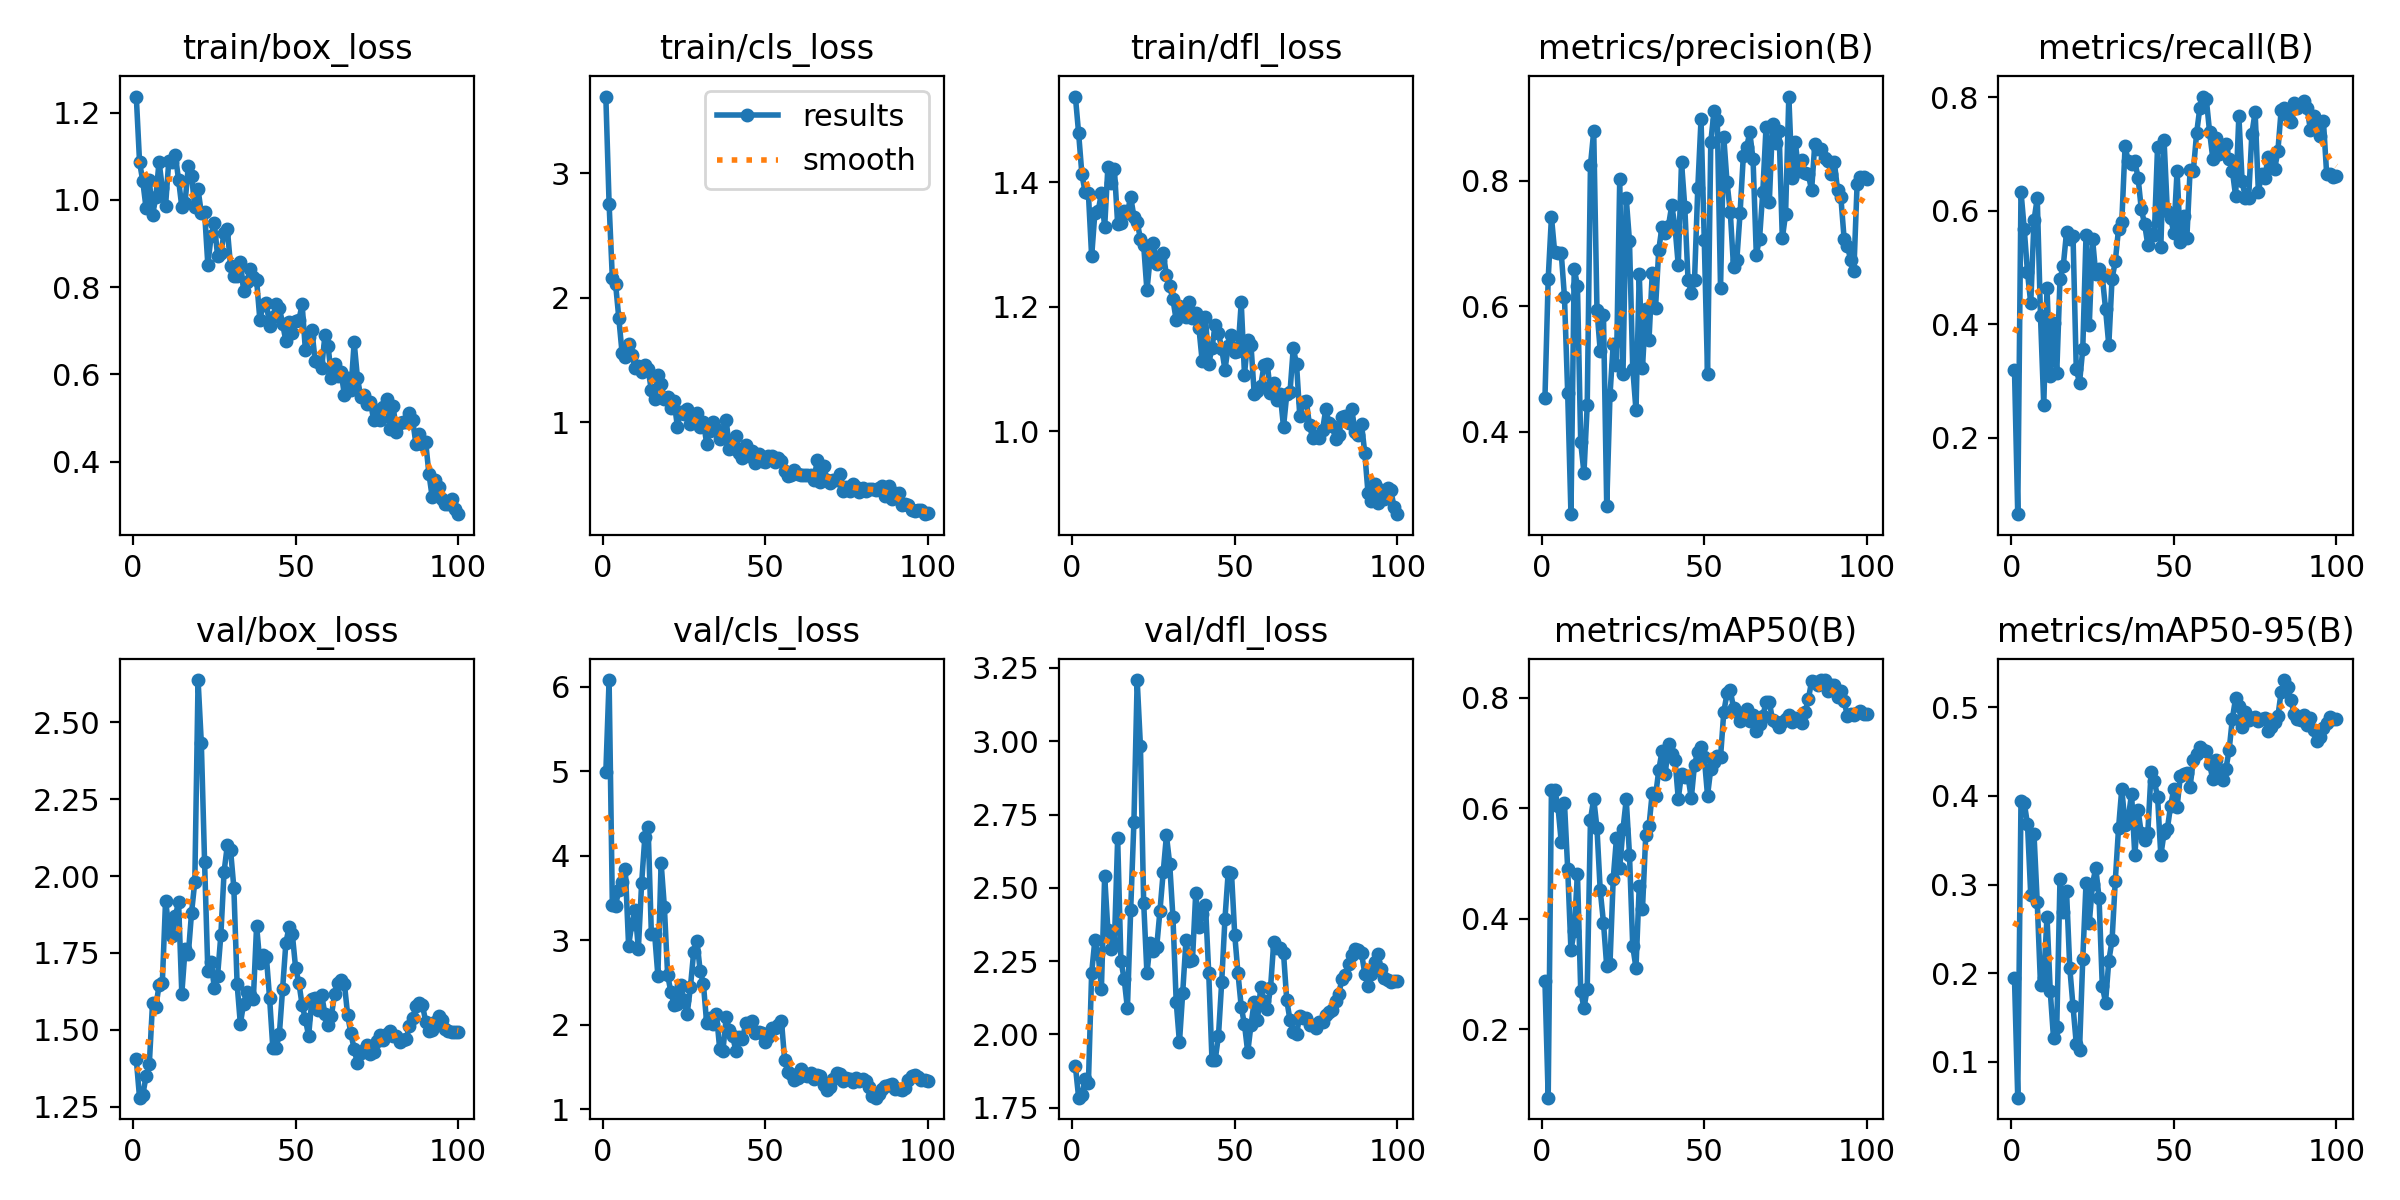

The data file committed next to this chart (first rows):
epoch, time, train/box_loss, train/cls_loss, train/dfl_loss, metrics/precision(B), metrics/recall(B), metrics/mAP50(B), metrics/mAP50-95(B), val/box_loss, val/cls_loss, val/dfl_loss, lr/pg0, lr/pg1, lr/pg2
1, 84.87, 1.237, 3.618, 1.537, 0.4534, 0.32, 0.2876, 0.1943, 1.404, 4.989, 1.892, 6.666e-05, 6.666e-05, 6.666e-05
2, 167.6, 1.087, 2.757, 1.478, 0.6436, 0.065, 0.07628, 0.05967, 1.279, 6.081, 1.784, 0.000143, 0.000143, 0.000143
3, 246.2, 1.043, 2.158, 1.413, 0.742, 0.6338, 0.6336, 0.3945, 1.288, 3.415, 1.792, 0.0002178, 0.0002178, 0.0002178
4, 324.9, 0.9816, 2.111, 1.384, 0.6857, 0.5679, 0.6336, 0.3921, 1.349, 3.407, 1.848, 0.0002911, 0.0002911, 0.0002911
5, 407.7, 1.046, 1.836, 1.382, 0.6846, 0.4913, 0.6031, 0.3681, 1.388, 3.599, 1.833, 0.0003628, 0.0003628, 0.0003628
6, 496.5, 0.9652, 1.556, 1.28, 0.6854, 0.437, 0.5396, 0.2878, 1.588, 3.691, 2.21, 0.000433, 0.000433, 0.000433
7, 583, 1.006, 1.527, 1.351, 0.6153, 0.5832, 0.6098, 0.3567, 1.573, 3.84, 2.323, 0.0005016, 0.0005016, 0.0005016
8, 666.5, 1.088, 1.633, 1.353, 0.4612, 0.6225, 0.4898, 0.2799, 1.646, 2.933, 2.274, 0.0005687, 0.0005687, 0.0005687
9, 747.5, 1.028, 1.543, 1.382, 0.2686, 0.4138, 0.3431, 0.1868, 1.651, 3.196, 2.157, 0.0006343, 0.0006343, 0.0006343
10, 829, 0.9869, 1.438, 1.328, 0.6595, 0.2573, 0.3777, 0.1948, 1.92, 3.355, 2.54, 0.0006983, 0.0006983, 0.0006983
11, 914.7, 1.09, 1.457, 1.425, 0.6325, 0.4637, 0.4816, 0.2635, 1.834, 2.896, 2.355, 0.0007608, 0.0007608, 0.0007608
12, 994.6, 1.086, 1.405, 1.398, 0.3828, 0.3092, 0.27, 0.1795, 1.807, 3.672, 2.291, 0.0008217, 0.0008217, 0.0008217
13, 1078, 1.103, 1.462, 1.42, 0.3345, 0.4015, 0.2383, 0.1268, 1.87, 4.222, 2.312, 0.0008811, 0.0008811, 0.0008811
14, 1159, 1.047, 1.427, 1.332, 0.4419, 0.3144, 0.2734, 0.1396, 1.915, 4.335, 2.668, 0.000939, 0.000939, 0.000939
15, 1239, 0.9837, 1.259, 1.334, 0.8246, 0.4798, 0.5792, 0.3068, 1.617, 3.077, 2.251, 0.000957, 0.000957, 0.000957
16, 1320, 0.994, 1.192, 1.353, 0.8785, 0.5027, 0.6171, 0.269, 1.762, 3.077, 2.189, 0.000946, 0.000946, 0.000946
17, 1400, 1.078, 1.381, 1.351, 0.594, 0.5623, 0.5639, 0.293, 1.746, 2.581, 2.088, 0.000935, 0.000935, 0.000935
18, 1483, 1.055, 1.307, 1.376, 0.5285, 0.5501, 0.4514, 0.2062, 1.881, 3.916, 2.424, 0.000924, 0.000924, 0.000924
19, 1565, 0.9834, 1.188, 1.345, 0.5854, 0.5557, 0.3932, 0.1627, 1.982, 3.395, 2.725, 0.000913, 0.000913, 0.000913
20, 1648, 1.024, 1.206, 1.336, 0.2813, 0.3207, 0.3139, 0.1204, 2.637, 2.589, 3.209, 0.000902, 0.000902, 0.000902
21, 1731, 0.9695, 1.113, 1.308, 0.4579, 0.2967, 0.3179, 0.1133, 2.432, 2.386, 2.983, 0.000891, 0.000891, 0.000891
22, 1814, 0.9729, 1.169, 1.298, 0.5395, 0.3566, 0.4724, 0.2164, 2.046, 2.235, 2.45, 0.00088, 0.00088, 0.00088
23, 1896, 0.8517, 0.9663, 1.226, 0.5054, 0.5576, 0.546, 0.3015, 1.691, 2.246, 2.209, 0.000869, 0.000869, 0.000869
24, 1978, 0.9162, 1.086, 1.278, 0.802, 0.3981, 0.4927, 0.2567, 1.722, 2.472, 2.312, 0.000858, 0.000858, 0.000858
25, 2061, 0.9471, 1.065, 1.302, 0.4923, 0.5507, 0.5618, 0.3009, 1.636, 2.295, 2.286, 0.000847, 0.000847, 0.000847
26, 2143, 0.8712, 1.112, 1.268, 0.7718, 0.4879, 0.6159, 0.3185, 1.676, 2.122, 2.297, 0.000836, 0.000836, 0.000836
27, 2226, 0.8776, 0.9843, 1.275, 0.7032, 0.4983, 0.5157, 0.2853, 1.807, 2.441, 2.421, 0.000825, 0.000825, 0.000825
28, 2308, 0.9243, 1.039, 1.287, 0.5006, 0.4843, 0.3504, 0.1857, 2.014, 2.855, 2.553, 0.000814, 0.000814, 0.000814
29, 2391, 0.9332, 1.078, 1.25, 0.434, 0.4271, 0.3108, 0.1669, 2.1, 2.995, 2.679, 0.000803, 0.000803, 0.000803
30, 2474, 0.8478, 0.9638, 1.233, 0.6514, 0.3631, 0.4592, 0.214, 2.083, 2.639, 2.582, 0.000792, 0.000792, 0.000792
31, 2556, 0.8255, 1.005, 1.211, 0.5021, 0.4799, 0.4181, 0.2369, 1.962, 2.484, 2.399, 0.000781, 0.000781, 0.000781
32, 2635, 0.8249, 0.8303, 1.178, 0.5949, 0.5108, 0.5506, 0.3044, 1.65, 2.019, 2.112, 0.00077, 0.00077, 0.00077
33, 2713, 0.8574, 0.9319, 1.2, 0.5464, 0.5688, 0.5675, 0.3637, 1.519, 2.076, 1.973, 0.000759, 0.000759, 0.000759
34, 2791, 0.792, 1.004, 1.194, 0.6524, 0.5809, 0.6283, 0.4083, 1.585, 2.013, 2.142, 0.000748, 0.000748, 0.000748
35, 2869, 0.8111, 0.9506, 1.183, 0.5964, 0.7137, 0.6216, 0.3676, 1.624, 2.13, 2.32, 0.000737, 0.000737, 0.000737
36, 2947, 0.8413, 0.8633, 1.207, 0.6894, 0.6874, 0.6685, 0.3751, 1.612, 1.717, 2.252, 0.000726, 0.000726, 0.000726
37, 3025, 0.8229, 0.8861, 1.182, 0.7266, 0.6827, 0.7032, 0.4025, 1.6, 1.686, 2.252, 0.000715, 0.000715, 0.000715
38, 3104, 0.8164, 1.022, 1.19, 0.7158, 0.6872, 0.662, 0.3328, 1.839, 2.087, 2.481, 0.000704, 0.000704, 0.000704
39, 3182, 0.7255, 0.7839, 1.165, 0.7284, 0.6588, 0.7169, 0.3837, 1.717, 1.931, 2.365, 0.000693, 0.000693, 0.000693
40, 3259, 0.7584, 0.7923, 1.112, 0.7604, 0.6025, 0.6985, 0.3577, 1.742, 1.862, 2.409, 0.000682, 0.000682, 0.000682
41, 3337, 0.7643, 0.8932, 1.183, 0.7265, 0.5774, 0.6878, 0.3506, 1.738, 1.689, 2.442, 0.000671, 0.000671, 0.000671
42, 3415, 0.7107, 0.7515, 1.109, 0.665, 0.5397, 0.6172, 0.3585, 1.602, 1.859, 2.211, 0.00066, 0.00066, 0.00066
43, 3492, 0.7309, 0.7137, 1.133, 0.8293, 0.5586, 0.6617, 0.4264, 1.44, 1.824, 1.914, 0.000649, 0.000649, 0.000649
44, 3570, 0.7617, 0.8214, 1.171, 0.7586, 0.557, 0.657, 0.4164, 1.44, 2.016, 1.914, 0.000638, 0.000638, 0.000638
45, 3648, 0.7522, 0.7326, 1.158, 0.6423, 0.7134, 0.6574, 0.399, 1.486, 2.015, 1.995, 0.000627, 0.000627, 0.000627
46, 3727, 0.7161, 0.7695, 1.132, 0.6216, 0.5357, 0.6176, 0.333, 1.634, 2.038, 2.18, 0.000616, 0.000616, 0.000616
47, 3805, 0.6764, 0.6732, 1.099, 0.6412, 0.7243, 0.6789, 0.358, 1.782, 1.897, 2.395, 0.0006051, 0.0006051, 0.0006051
48, 3883, 0.7194, 0.7467, 1.136, 0.7875, 0.6002, 0.7023, 0.3626, 1.835, 1.917, 2.554, 0.0005941, 0.0005941, 0.0005941
49, 3961, 0.6945, 0.6872, 1.154, 0.8974, 0.5873, 0.7115, 0.3885, 1.81, 1.903, 2.552, 0.0005831, 0.0005831, 0.0005831
50, 4039, 0.722, 0.6819, 1.127, 0.7049, 0.5618, 0.6918, 0.4079, 1.7, 1.796, 2.34, 0.0005721, 0.0005721, 0.0005721
51, 4117, 0.7241, 0.7275, 1.129, 0.4911, 0.6706, 0.6228, 0.3872, 1.653, 1.849, 2.209, 0.0005611, 0.0005611, 0.0005611
52, 4198, 0.761, 0.7337, 1.207, 0.8613, 0.5446, 0.6714, 0.4224, 1.581, 1.959, 2.094, 0.0005501, 0.0005501, 0.0005501
53, 4277, 0.6556, 0.6798, 1.091, 0.9104, 0.5911, 0.6844, 0.4249, 1.535, 1.958, 2.034, 0.0005391, 0.0005391, 0.0005391
54, 4353, 0.6846, 0.7103, 1.146, 0.8963, 0.5516, 0.6937, 0.4262, 1.48, 1.997, 1.939, 0.0005281, 0.0005281, 0.0005281
55, 4431, 0.7009, 0.6918, 1.138, 0.6284, 0.6715, 0.6923, 0.4102, 1.6, 2.047, 2.032, 0.0005171, 0.0005171, 0.0005171
56, 4507, 0.6315, 0.6114, 1.059, 0.8686, 0.6703, 0.7739, 0.4404, 1.604, 1.577, 2.112, 0.0005061, 0.0005061, 0.0005061
57, 4583, 0.6291, 0.5699, 1.065, 0.7971, 0.7367, 0.808, 0.4475, 1.565, 1.442, 2.05, 0.0004951, 0.0004951, 0.0004951
58, 4659, 0.6138, 0.5813, 1.073, 0.7494, 0.7816, 0.8132, 0.4546, 1.614, 1.419, 2.162, 0.0004841, 0.0004841, 0.0004841
59, 4735, 0.6892, 0.6193, 1.106, 0.6615, 0.8016, 0.7811, 0.4516, 1.552, 1.34, 2.115, 0.0004731, 0.0004731, 0.0004731
60, 4811, 0.6648, 0.5847, 1.108, 0.6729, 0.7965, 0.7735, 0.451, 1.516, 1.372, 2.085, 0.0004621, 0.0004621, 0.0004621
... 40 more rows
